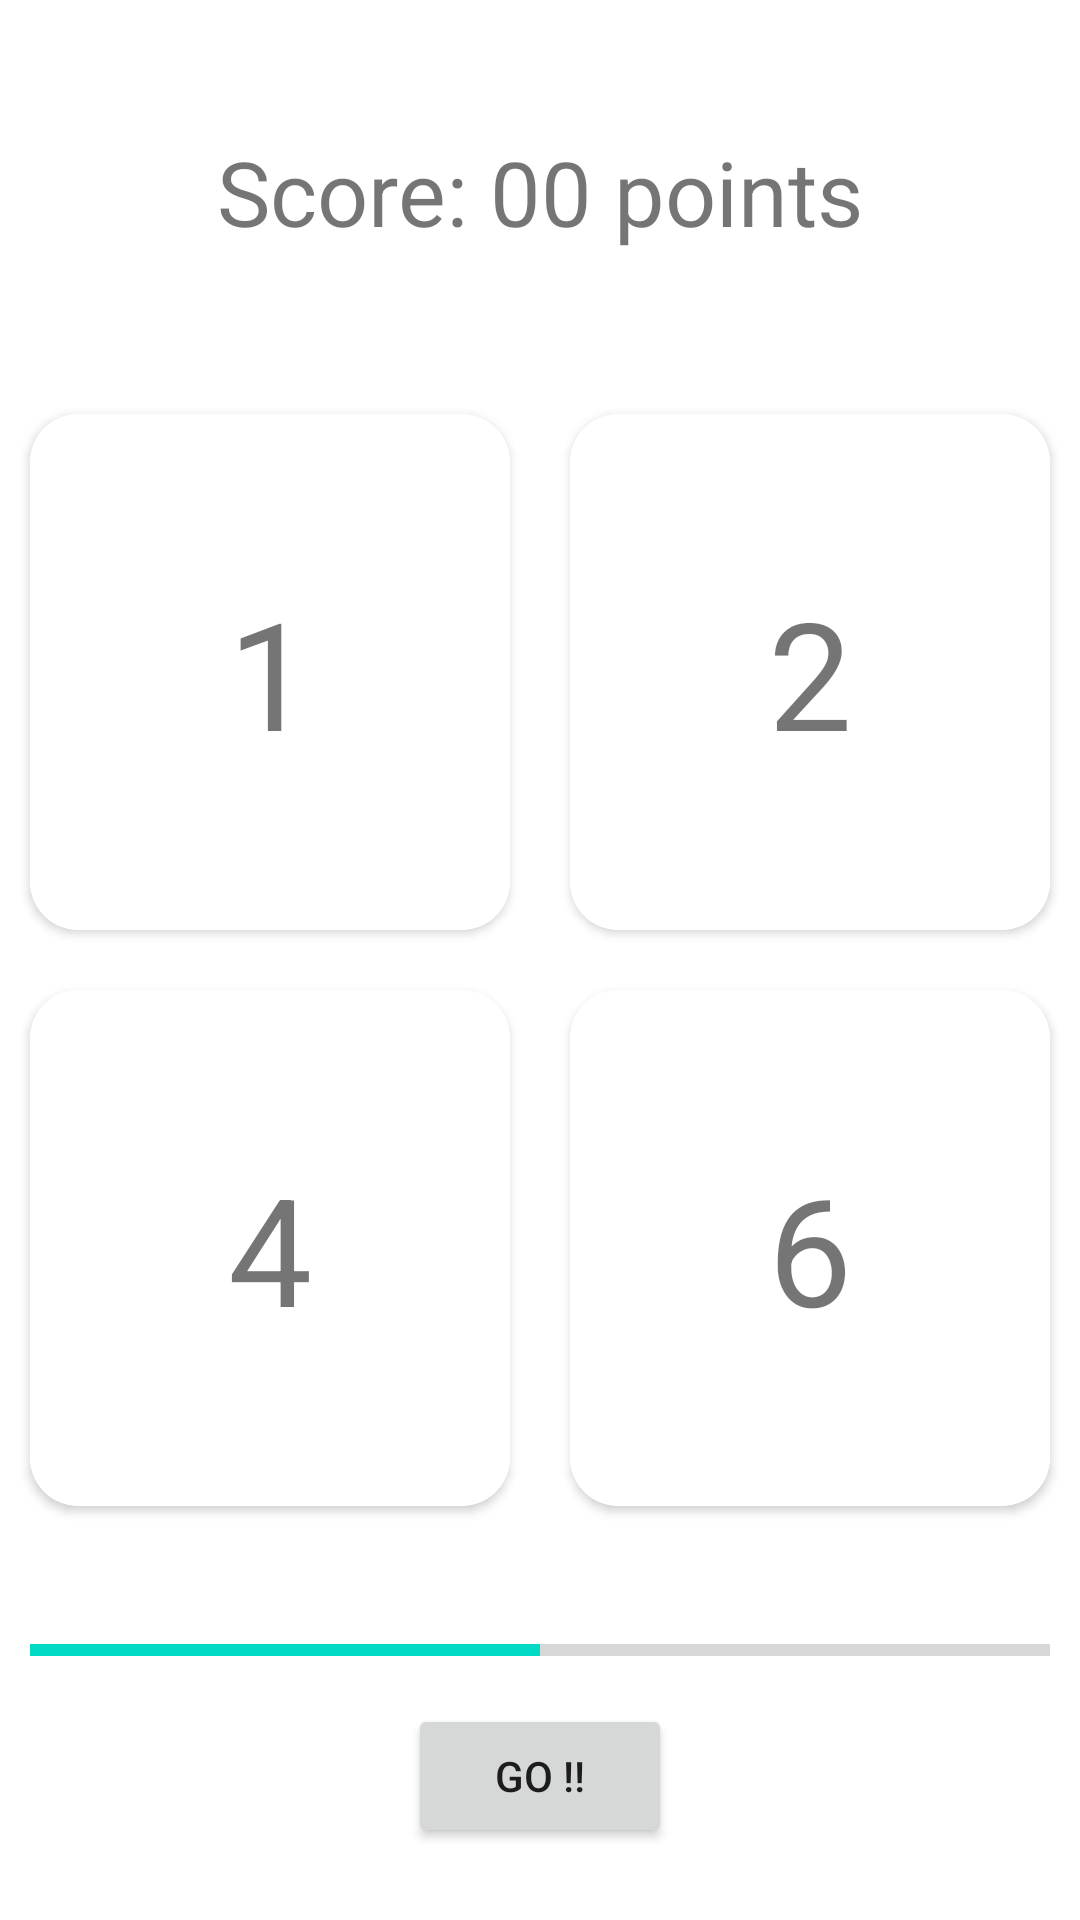

The Android layout XML behind this screen, and the referenced resources:
<!-- AndroidManifest.xml: application theme Theme.Cricko -->
<!-- res/layout/game1.xml -->
<?xml version="1.0" encoding="utf-8"?>
<androidx.constraintlayout.widget.ConstraintLayout xmlns:android="http://schemas.android.com/apk/res/android"
    xmlns:app="http://schemas.android.com/apk/res-auto"
    xmlns:tools="http://schemas.android.com/tools"
    android:layout_width="match_parent"
    android:layout_height="match_parent">

    <LinearLayout
        android:layout_width="match_parent"
        android:layout_height="match_parent"
        android:orientation="vertical">
        <TextView
            android:layout_width="match_parent"
            android:layout_height="0dp"
            android:layout_weight="0.2"
            android:textSize="30sp"
            android:text="Score: 00 points"
            android:id="@+id/scoreBoard"
            android:gravity="center"
            android:padding="10dp"/>

       <LinearLayout
           android:layout_width="match_parent"
           android:layout_height="0dp"
           android:layout_weight="0.3"
           android:orientation="horizontal"
           >
           <com.google.android.material.card.MaterialCardView

               android:layout_width="0dp"
               android:layout_height="match_parent"
               android:layout_margin="@dimen/card_margin"
               app:cardCornerRadius="@dimen/card_corner_radius"
               app:cardElevation="2dp"
               app:strokeWidth="3dp"
               android:layout_weight="1"
               android:id="@+id/card1"
               >

               <TextView
                   android:layout_width="match_parent"
                   android:layout_height="match_parent"
                   android:textSize="50sp"
                   android:text="1"
                   android:gravity="center"
                   />
           </com.google.android.material.card.MaterialCardView>

           <com.google.android.material.card.MaterialCardView

               android:layout_width="0dp"
               android:layout_height="match_parent"
               android:layout_margin="@dimen/card_margin"
               app:cardCornerRadius="@dimen/card_corner_radius"
               app:cardElevation="2dp"
               android:layout_weight="1"
               app:strokeWidth="3dp"
               android:id="@+id/card2"
               >

               <TextView
                   android:layout_width="match_parent"
                   android:layout_height="match_parent"
                   android:textSize="50sp"
                   android:text="2"
                   android:gravity="center"
                   />
           </com.google.android.material.card.MaterialCardView>

       </LinearLayout>

        <LinearLayout
            android:layout_width="match_parent"
            android:layout_height="0dp"
            android:layout_weight="0.3"
            android:orientation="horizontal"
            >

            <com.google.android.material.card.MaterialCardView

                android:layout_width="0dp"
                android:layout_height="match_parent"
                android:layout_margin="@dimen/card_margin"
                app:cardCornerRadius="@dimen/card_corner_radius"
                app:cardElevation="2dp"
                android:layout_weight="1"
                app:strokeWidth="3dp"
                android:id="@+id/card4"
                >

                <TextView
                    android:layout_width="match_parent"
                    android:layout_height="match_parent"
                    android:textSize="50sp"
                    android:text="4"
                    android:gravity="center"
                    />
            </com.google.android.material.card.MaterialCardView>

            <com.google.android.material.card.MaterialCardView

                android:layout_width="0dp"
                android:layout_height="match_parent"
                android:layout_margin="@dimen/card_margin"
                app:cardCornerRadius="@dimen/card_corner_radius"
                app:cardElevation="2dp"
                android:layout_weight="1"
                app:strokeWidth="3dp"
                android:id="@+id/card6"
                >

                <TextView
                    android:layout_width="match_parent"
                    android:layout_height="match_parent"
                    android:textSize="50sp"
                    android:text="6"
                    android:gravity="center"
                    />
            </com.google.android.material.card.MaterialCardView>


        </LinearLayout>

        <LinearLayout
            android:layout_width="match_parent"
            android:layout_height="0dp"
            android:layout_weight="0.2"
            android:orientation="vertical"
            android:padding="10dp"
            >
        <ProgressBar
            android:layout_width="match_parent"
            android:layout_height="wrap_content"
            style="@style/Widget.AppCompat.ProgressBar.Horizontal"
            android:progress="50"
            android:layout_marginTop="20dp"
            android:id="@+id/progressBar"
            />

            <Button
                android:layout_width="wrap_content"
                android:layout_height="wrap_content"
                android:layout_gravity="center"
                android:text="Go !!"
                android:layout_marginTop="10dp"
                android:id="@+id/go"
                />
        </LinearLayout>
    </LinearLayout>
</androidx.constraintlayout.widget.ConstraintLayout>
<!-- resources referenced by this layout -->
<resources>
  <dimen name="card_corner_radius">16dp</dimen>
  <dimen name="card_margin">10dp</dimen>
  <style name="Theme.Cricko" parent="Theme.MaterialComponents.DayNight.DarkActionBar">
          
          <item name="colorPrimary">@color/purple_500</item>
          <item name="colorPrimaryVariant">@color/purple_700</item>
          <item name="colorOnPrimary">@color/white</item>
          
          <item name="colorSecondary">@color/teal_200</item>
          <item name="colorSecondaryVariant">@color/teal_700</item>
          <item name="colorOnSecondary">@color/black</item>
          
          <item name="android:statusBarColor" tools:targetApi="l">?attr/colorPrimaryVariant</item>
          
      </style>
  <!-- not gathered from this repository: default colours our renderer supplied (Android Studio template values) -->
  <color name="purple_500">#FF6200EE</color>
  <color name="purple_700">#FF3700B3</color>
  <color name="teal_200">#FF03DAC5</color>
  <color name="teal_700">#FF018786</color>
  <color name="black">#FF000000</color>
  <color name="white">#FFFFFFFF</color>
</resources>
